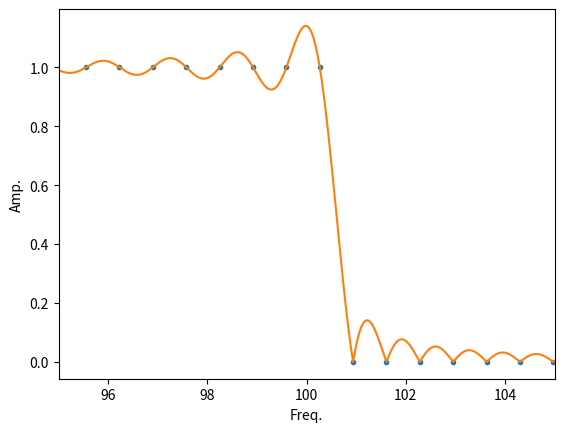

Python code for this plot:
import numpy as np
import matplotlib.pyplot as plt


def task6_4():
  # 定義
  fs = 44100
  fft_size = 65536
  fft_size2 = 65536 * 16
  fc = 100
  w = np.arange(fft_size)*fs / fft_size
  w2 = np.arange(fft_size2)*fs / fft_size2

  fc_index = round(fft_size*fc/fs) + 1
  amp_spec = np.ones(fft_size//2+1)
  amp_spec[fc_index:] = 0

  spec = np.block([amp_spec, amp_spec[-2:0:-1]])
  impulse_response = np.fft.fftshift(np.real(np.fft.ifft(spec)))

  # plot
  plt.plot(
      w,
      np.abs(np.fft.fft(impulse_response, fft_size)),
      marker=".",
      ls="None",
  )
  plt.plot(w2, np.abs(np.fft.fft(impulse_response, fft_size2)))
  plt.xlim([95, 105])
  plt.xlabel("Freq.")
  plt.ylabel("Amp.")
  plt.show()


if __name__ == "__main__":
    task6_4()
